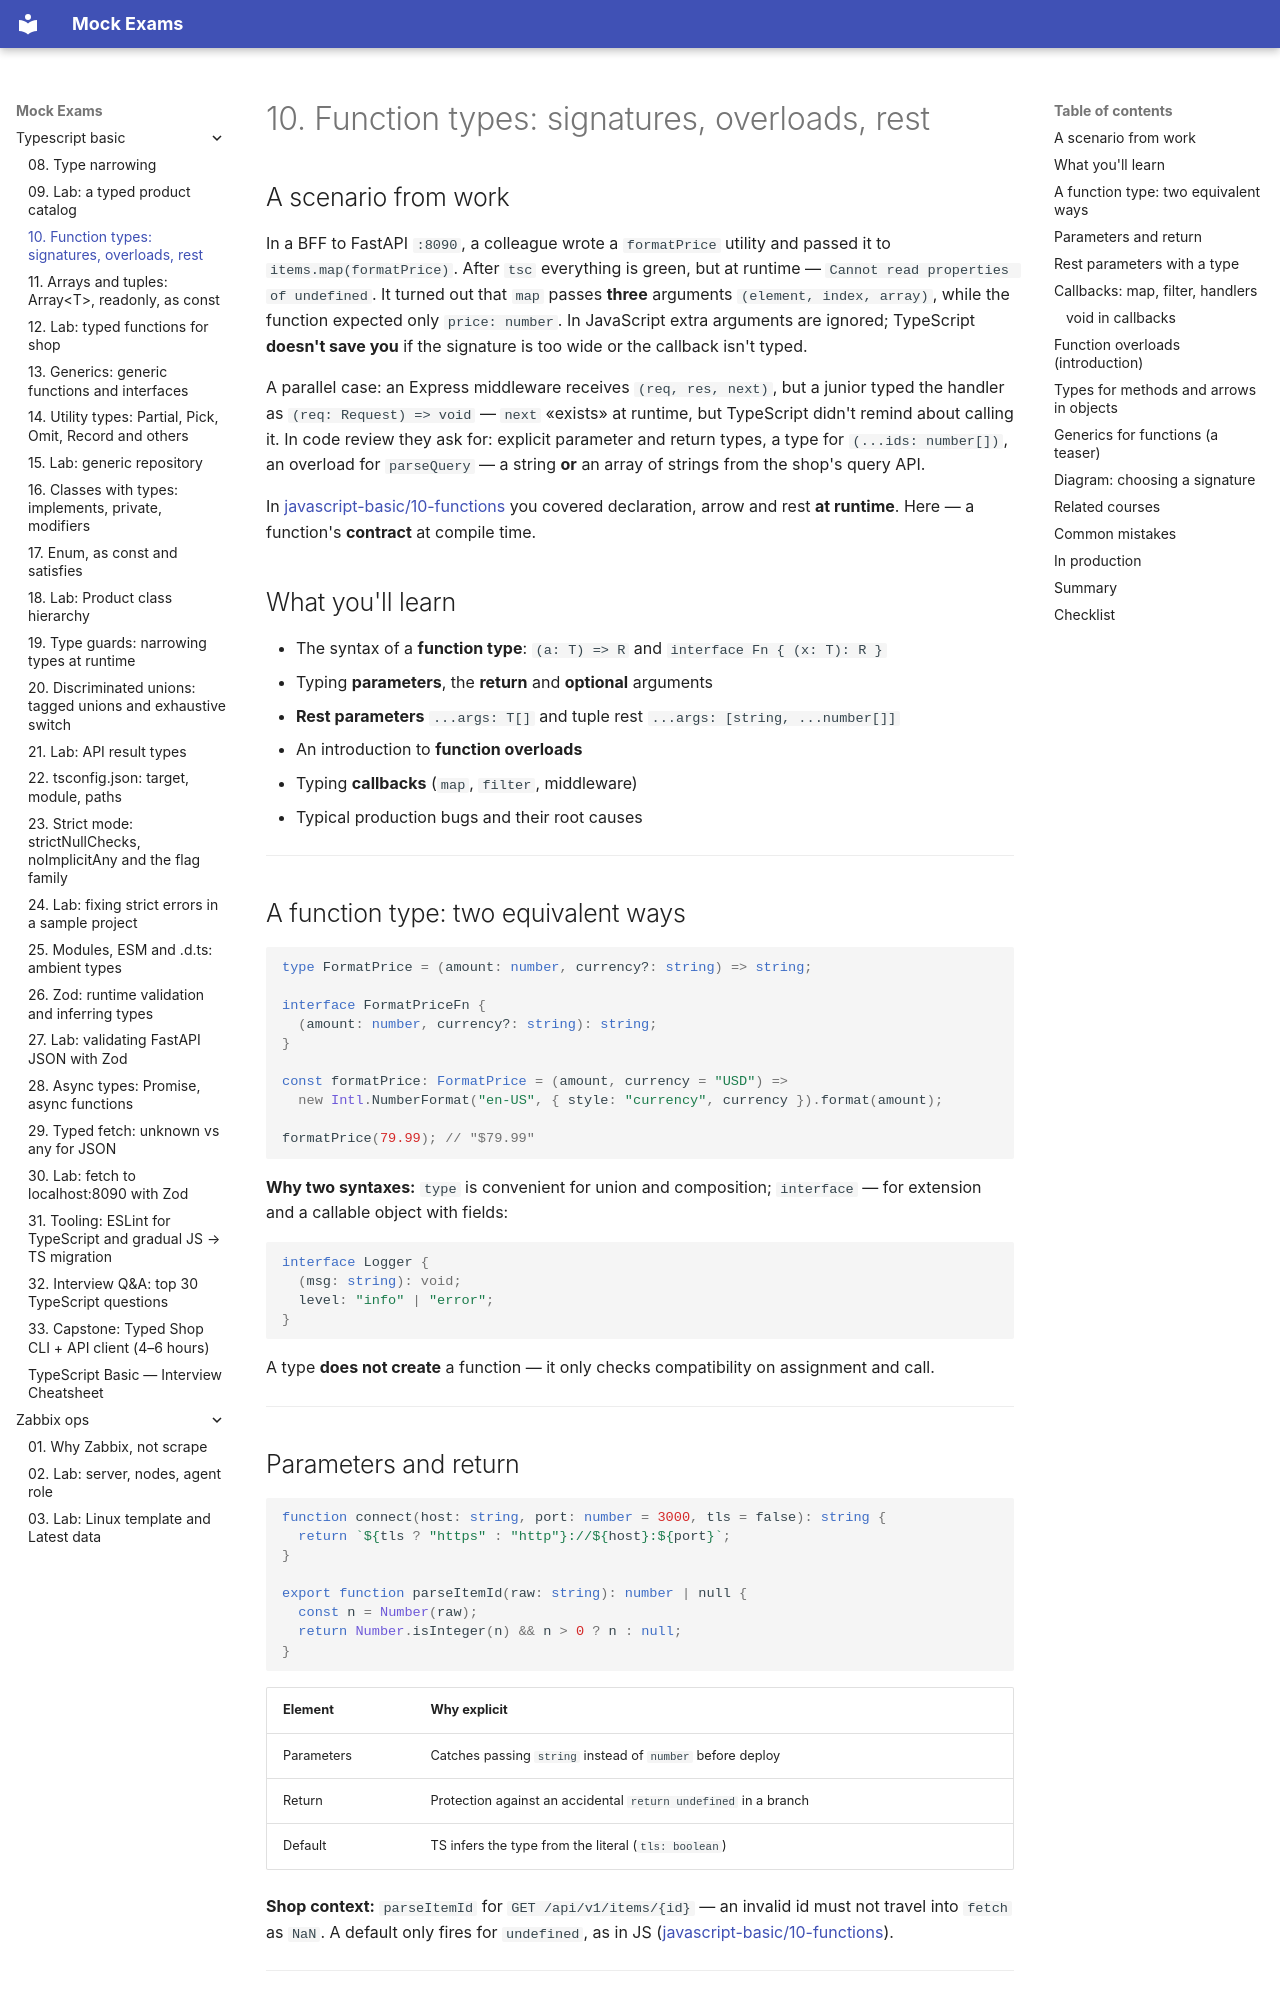

repository: FedorArbuzov/mock-exams · page: typescript-basic/10-functions/index.html · generator: mkdocs

# 10. Function types: signatures, overloads, rest

## A scenario from work

In a BFF to FastAPI `:8090`, a colleague wrote a `formatPrice` utility and passed it to `items.map(formatPrice)`. After `tsc` everything is green, but at runtime — `Cannot read properties of undefined`. It turned out that `map` passes **three** arguments `(element, index, array)`, while the function expected only `price: number`. In JavaScript extra arguments are ignored; TypeScript **doesn't save you** if the signature is too wide or the callback isn't typed.

A parallel case: an Express middleware receives `(req, res, next)`, but a junior typed the handler as `(req: Request) => void` — `next` «exists» at runtime, but TypeScript didn't remind about calling it. In code review they ask for: explicit parameter and return types, a type for `(...ids: number[])`, an overload for `parseQuery` — a string **or** an array of strings from the shop's query API.

In [javascript-basic/10-functions](../javascript-basic/10-functions.md) you covered declaration, arrow and rest **at runtime**. Here — a function's **contract** at compile time.

## What you'll learn

- The syntax of a **function type**: `(a: T) => R` and `interface Fn { (x: T): R }`
- Typing **parameters**, the **return** and **optional** arguments
- **Rest parameters** `...args: T[]` and tuple rest `...args: [string, ...number[]]`
- An introduction to **function overloads**
- Typing **callbacks** (`map`, `filter`, middleware)
- Typical production bugs and their root causes

---

## A function type: two equivalent ways

```typescript
type FormatPrice = (amount: number, currency?: string) => string;

interface FormatPriceFn {
  (amount: number, currency?: string): string;
}

const formatPrice: FormatPrice = (amount, currency = "USD") =>
  new Intl.NumberFormat("en-US", { style: "currency", currency }).format(amount);

formatPrice(79.99); // "$79.99"
```

**Why two syntaxes:** `type` is convenient for union and composition; `interface` — for extension and a callable object with fields:

```typescript
interface Logger {
  (msg: string): void;
  level: "info" | "error";
}
```

A type **does not create** a function — it only checks compatibility on assignment and call.

---
